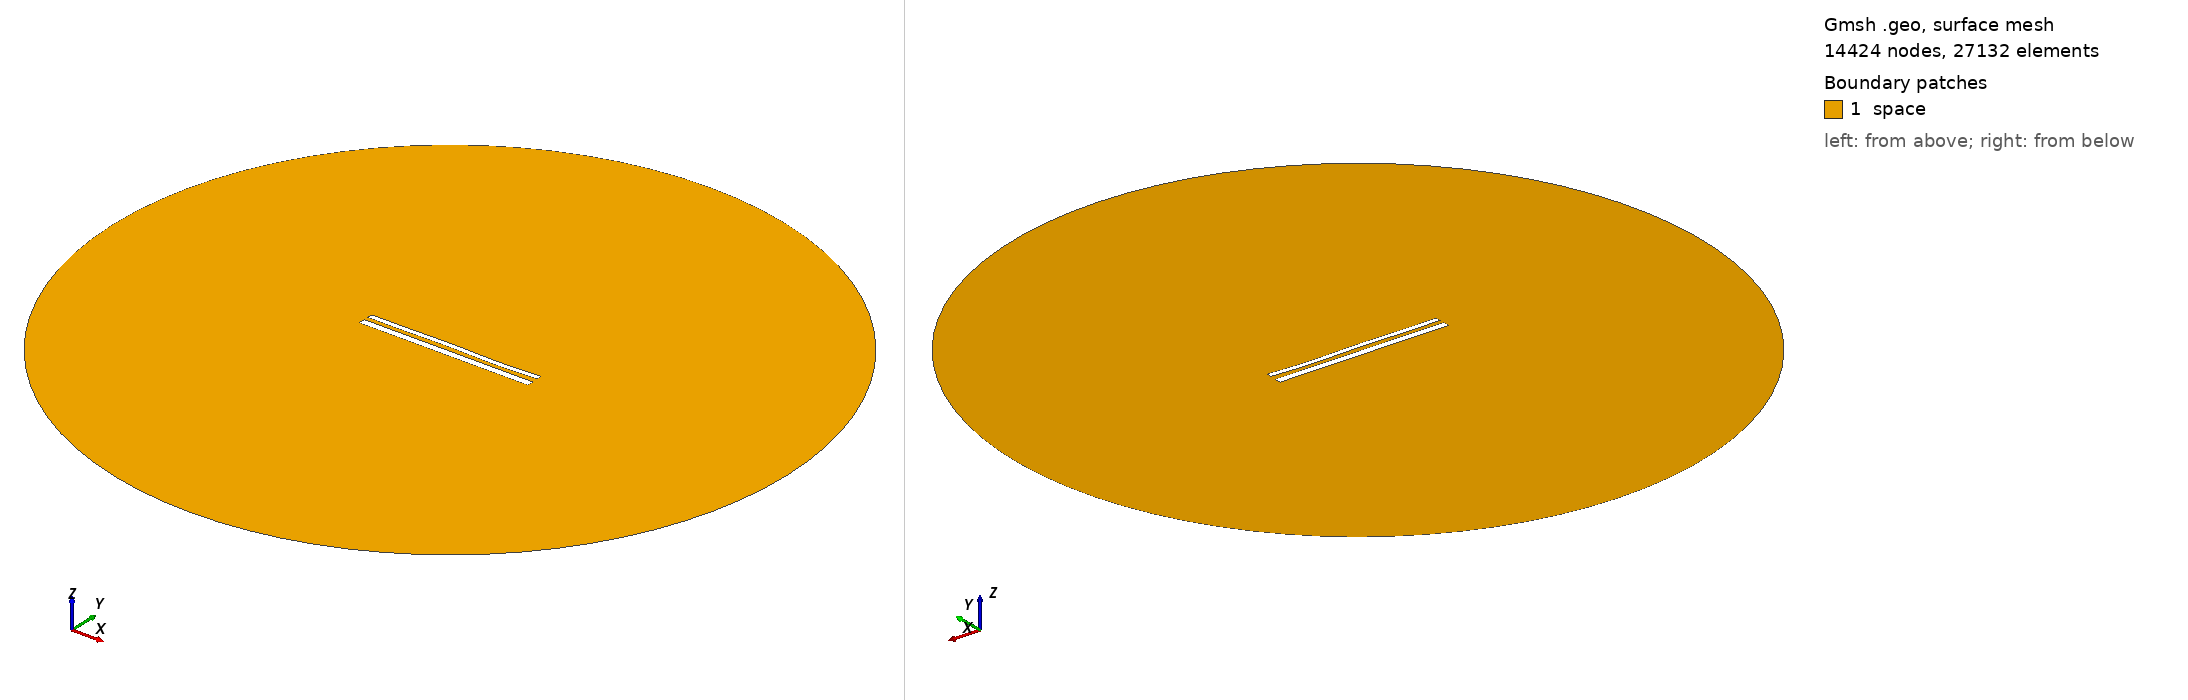

Gmsh geometry script, surface-meshed: 14424 nodes, 27132 surface elements. Boundary patches (legend numbers): 1 space. Left view from above one corner, right view from below the opposite corner. Legend entries are the model's physical surfaces. The drawing asked Gmsh for element sizes between 1% and 20% of the model's largest extent; the script's own settings can give other sizes.

=== 12446.geo (drawn) ===
//---------------------------------------
// Geometry kernel
//---------------------------------------

SetFactory("OpenCASCADE");



//---------------------------------------
// Parameters of the geometry
//---------------------------------------

// Overetch of the upper plate
overetch = 0.375;

// Distance between the plates
distance = 2.5;

// Discretization over the x axis (for the deformation)
nx = 50; 

// Length of the plate
L = 100 - overetch; 

// Number of modes
n = 4; 

// 1st mode coefficient
coeff(1) = 0.15;
beta(1) = 0.596864 * 3.1415926535 / L;

// 2nd mode coefficient
coeff(2) = 0.0;
beta(2) = 1.49418 * 3.1415926535 / L;

// 3rd mode coefficient
coeff(3) = 0.15;
beta(3) = 2.50025 * 3.1415926535 / L;

// 4th mode coefficient
coeff(4) = -0.15;
beta(4) = 3.49999 * 3.1415926535 / L;



//---------------------------------------
// Upper plate (deformed rectangle)
//---------------------------------------

// Coordiantes of the upper plate
xmin = -50;
xmax = 50 - overetch;

// Height of the upper plate
yheight = 4 - 2 * overetch;

// Indexes of the points
UpperID[] = {};
LowerID[] = {};
LeftID[] = {};
RightID[] = {};

// Point index
p = 1;

// Horizontal edges
For i In {1:nx}
    x = xmin + (i-1)*(xmax - xmin)/(nx-1);

    y_bottom = distance / 2 + overetch;
    For j In {1:n}
        C = (Cosh(beta(j)*L) + Cos(beta(j)*L)) / (Sinh(beta(j)*L) + Sin(beta(j)*L));
        y_bottom  = y_bottom + coeff(j) * (Cosh(beta(j)*(x+50)) - Cos(beta(j)*(x+50)) - C * (Sinh(beta(j)*(x+50)) - Sin(beta(j)*(x+50))));
    EndFor

    y_top = y_bottom + yheight;

    Point(p) = {x, y_top, 0, 1.0};
    UpperID[i] = p;
    p = p + 1;

    Point(p) = {x, y_bottom, 0, 1.0};
    LowerID[i] = p;
    p = p + 1;
EndFor

// Create point lists
UpperPts[] = {}; LowerPts[] = {};
For i In {1:nx}
  UpperPts[] += {UpperID[i]};
  LowerPts[] += {LowerID[i]};
EndFor

// Build splines
Spline(1) = {UpperPts[]};
Spline(2) = {LowerPts[]};
Line(3) = {LowerPts[nx-1], UpperPts[nx-1]};
Line(4) = {LowerPts[0], UpperPts[0]};

// Build the plane surface
Curve Loop(1) = {2, 3, -1, -4};
Plane Surface(1) = {1};



//---------------------------------------
// Lower plate (rectangle)
//---------------------------------------

// Vertices
Point(1001) = {-50, -1, 0, 1.0};
Point(1002) = { 50, -1, 0, 1.0};
Point(1003) = { 50,  -5, 0, 1.0};
Point(1004) = {-50,  -5, 0, 1.0};

// Edges
Line(5) = {1001, 1002};
Line(6) = {1002, 1003};
Line(7) = {1003, 1004};
Line(8) = {1004, 1001};

// Plane surface
Line Loop(2) = {5, 6, 7, 8};
Plane Surface(2) = {2}; 



//---------------------------------------
// Outer (fictious) boundary
//---------------------------------------

// Points
Point(1005) = {0, 0, 0};       // Center
Point(1006) = {200, 0, 0};     // Start point
Point(1007) = {0, 200, 0};     // 90 degrees
Point(1008) = {-200, 0, 0};    // 180 degrees
Point(1009) = {0, -200, 0};    // 270 degrees

// Circle arcs (each needs start, center, end)
Circle(9) = {1006, 1005, 1007};
Circle(10) = {1007, 1005, 1008};
Circle(11) = {1008, 1005, 1009};
Circle(12) = {1009, 1005, 1006};

// Plane surface for the entire domain
Curve Loop(3) = {9, 10, 11, 12};
Surface(3) = {3};

// Subtract the plates from the whole domain to obtain the actual domain where we want to solve the equations
BooleanDifference{ Surface{3}; Delete; }{ Surface{1}; Surface{2}; Delete; }




//---------------------------------------
// Transfinite Lines/Curves
//---------------------------------------

// Set the number of points on the boundaries
r = 7;

// Plates
Transfinite Curve {1, 2} = 50*r Using Progression 1;
Transfinite Curve {3, 4} = 2*r Using Progression 1;
Transfinite Line {5, 7} = 50*r Using Progression 1;
Transfinite Line {6, 8} = 2*r Using Progression 1;

// Outer boundary
Transfinite Line {9, 10, 11, 12} = 20 Using Progression 1;



//---------------------------------------
// Physical groups
//---------------------------------------                

// Physical curves (boundaries)
Physical Line("force_segment", 10) = {2};
Physical Line("upper_plate", 11) = {1, 3, 4};
Physical Line("lower_plate", 12) = {5, 6, 7, 8};
Physical Line("boundary", 20) = {9, 10, 11, 12};

// Physical Surfaces
Physical Surface("space", 30) = {3};



//---------------------------------------
// 6. Generate the Mesh
//---------------------------------------

// 2D mesh generation
Mesh 2;
